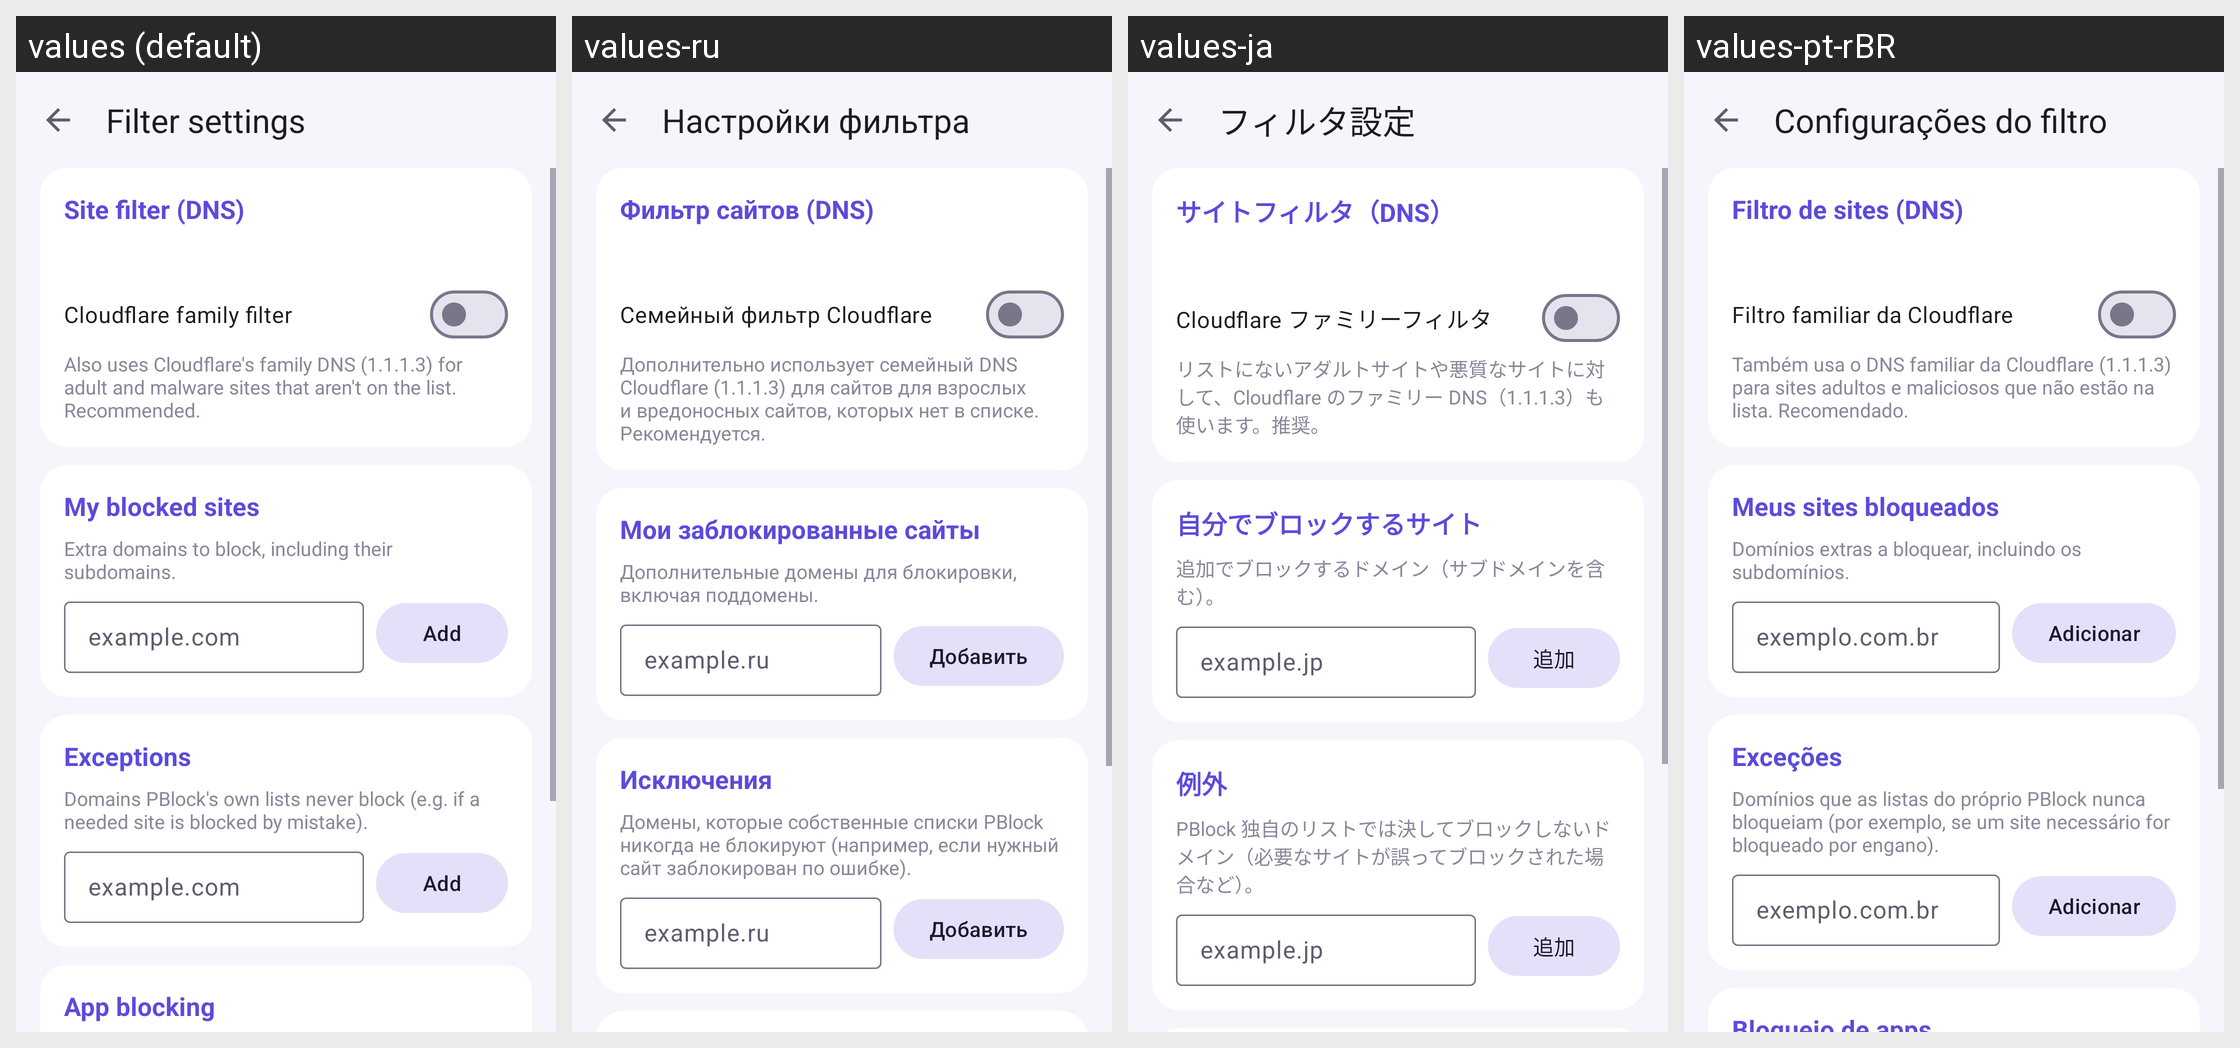

The same Android screen rendered under several of its app's locales, left to right. List the strings drawn on it with the default value and each locale's translation.
Android screen res/layout/activity_filter_settings.xml rendered under 4 locales, left to right: values (default), values-ru, values-ja, values-pt-rBR. Device: Nexus 5 (rendered at 1080×1920; each locale shown at half size, 540×960, under a caption strip naming it); theme Theme.PBlock.
Other locales in the repository, not shown: values-de, values-hu, values-zh-rCN.
Strings drawn on this screen, with the default value and each locale's value (text and hints the layout hard-codes, and strings that could not be matched under every locale, appear in the picture but are not listed):

filter_settings_title
  values: Filter settings
  values-ru: Настройки фильтра
  values-ja: フィルタ設定
  values-pt-rBR: Configurações do filtro

fs_dns_title
  values: Site filter (DNS)
  values-ru: Фильтр сайтов (DNS)
  values-ja: サイトフィルタ（DNS）
  values-pt-rBR: Filtro de sites (DNS)

fs_family
  values: Cloudflare family filter
  values-ru: Семейный фильтр Cloudflare
  values-ja: Cloudflare ファミリーフィルタ
  values-pt-rBR: Filtro familiar da Cloudflare

fs_family_text
  values: Also uses Cloudflare's family DNS (1.1.1.3) for adult and malware sites that aren't on the list. Recommended.
  values-ru: Дополнительно использует семейный DNS Cloudflare (1.1.1.3) для сайтов для взрослых и вредоносных сайтов, которых нет в списке. Рекомендуется.
  values-ja: リストにないアダルトサイトや悪質なサイトに対して、Cloudflare のファミリー DNS（1.1.1.3）も使います。推奨。
  values-pt-rBR: Também usa o DNS familiar da Cloudflare (1.1.1.3) para sites adultos e maliciosos que não estão na lista. Recomendado.

fs_blocked_title
  values: My blocked sites
  values-ru: Мои заблокированные сайты
  values-ja: 自分でブロックするサイト
  values-pt-rBR: Meus sites bloqueados

fs_blocked_text
  values: Extra domains to block, including their subdomains.
  values-ru: Дополнительные домены для блокировки, включая поддомены.
  values-ja: 追加でブロックするドメイン（サブドメインを含む）。
  values-pt-rBR: Domínios extras a bloquear, incluindo os subdomínios.

fs_domain_hint
  values: example.com
  values-ru: example.ru
  values-ja: example.jp
  values-pt-rBR: exemplo.com.br

btn_add
  values: Add
  values-ru: Добавить
  values-ja: 追加
  values-pt-rBR: Adicionar

fs_allowed_title
  values: Exceptions
  values-ru: Исключения
  values-ja: 例外
  values-pt-rBR: Exceções

fs_allowed_text
  values: Domains PBlock's own lists never block (e.g. if a needed site is blocked by mistake).
  values-ru: Домены, которые собственные списки PBlock никогда не блокируют (например, если нужный сайт заблокирован по ошибке).
  values-ja: PBlock 独自のリストでは決してブロックしないドメイン（必要なサイトが誤ってブロックされた場合など）。
  values-pt-rBR: Domínios que as listas do próprio PBlock nunca bloqueiam (por exemplo, se um site necessário for bloqueado por engano).
